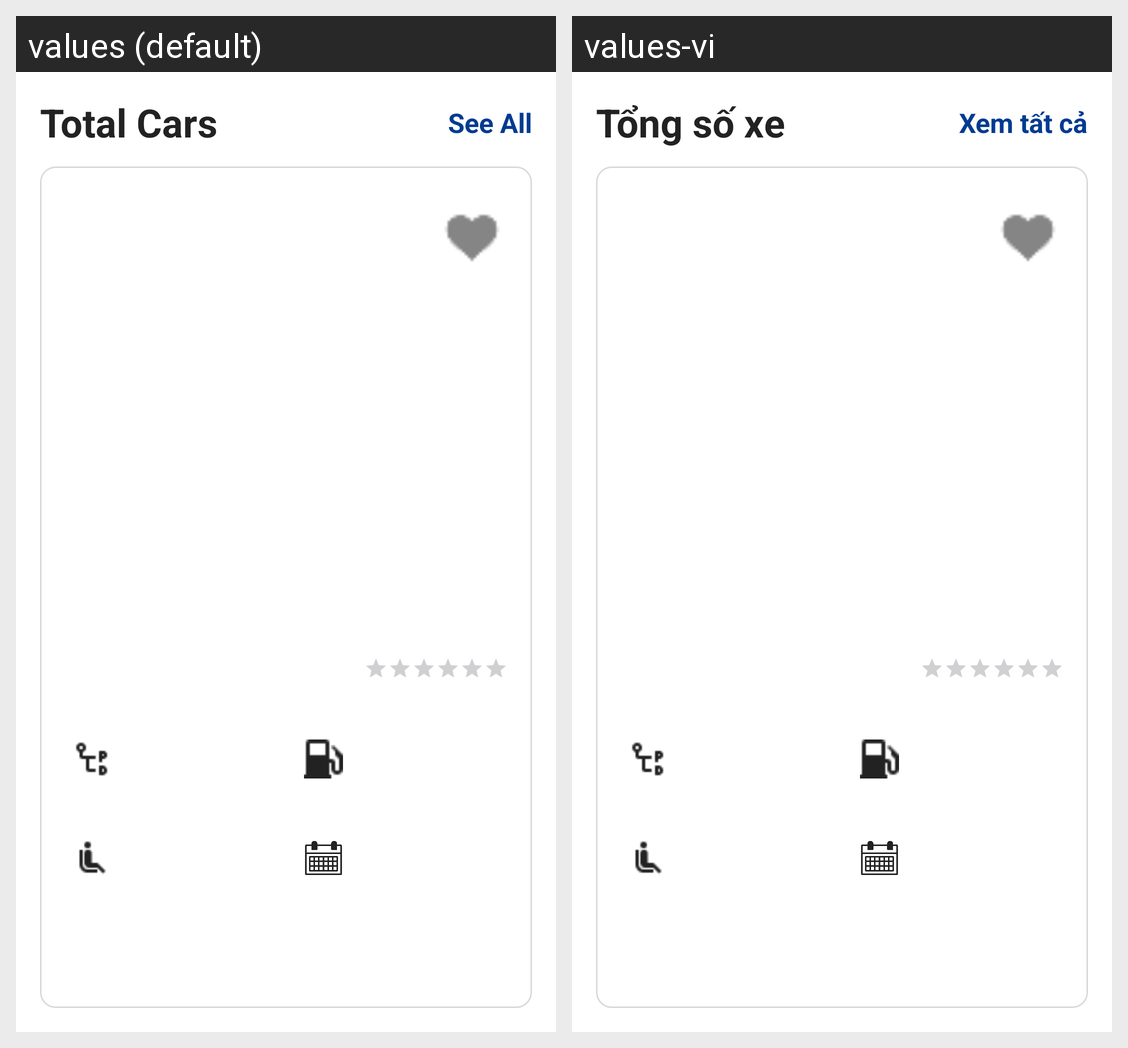

Here is an Android app screen in its default locale and in the app's own translations. Write out the translated-string differences for the strings that appear on this screen.
Android screen res/layout/fragment_car_card.xml rendered under 2 locales, left to right: values (default), values-vi. Device: Nexus 5 (rendered at 1080×1920; each locale shown at half size, 540×960, under a caption strip naming it); theme Theme.CarRental.
Strings drawn on this screen, with the default value and each locale's value (text and hints the layout hard-codes, and strings that could not be matched under every locale, appear in the picture but are not listed):

cars_total_title
  values: Total Cars
  values-vi: Tổng số xe

see_all
  values: See All
  values-vi: Xem tất cả
